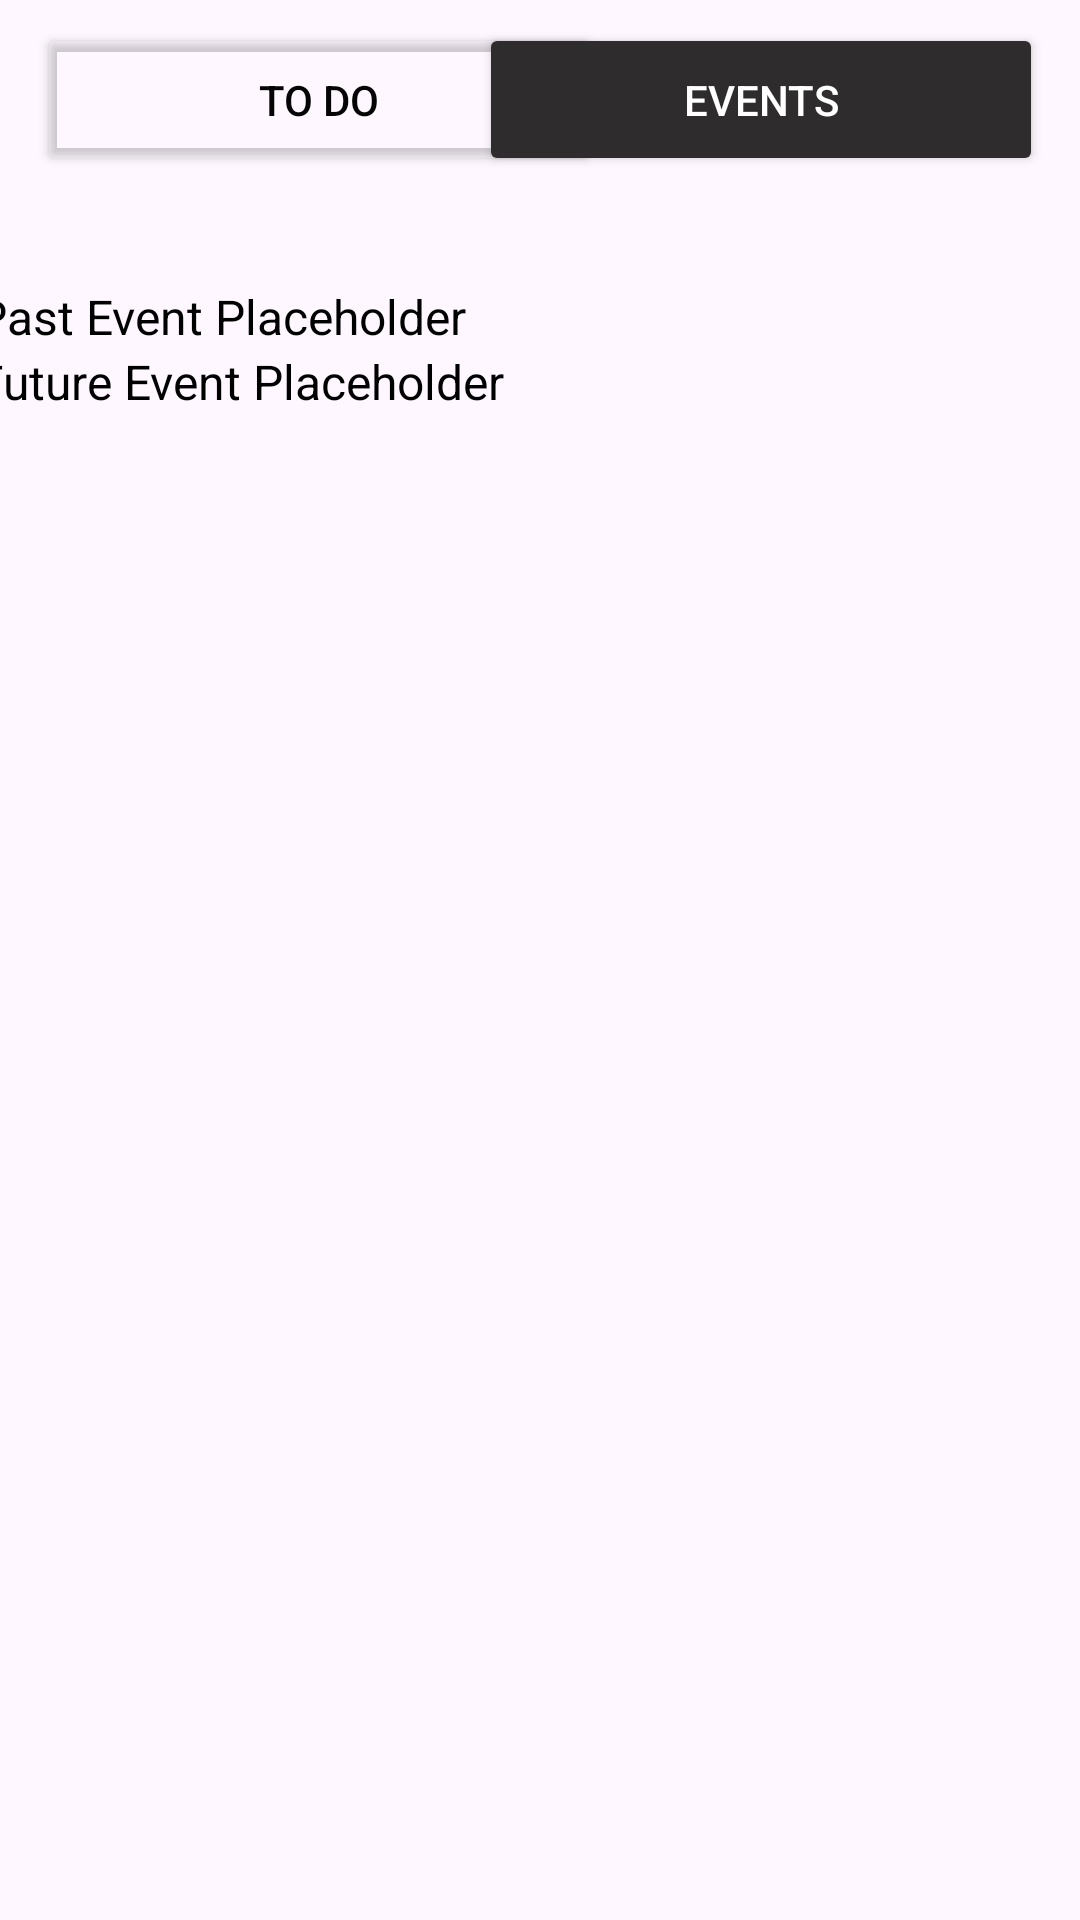

This screen was rendered from an Android layout file. Write that file and the resources it references.
<!-- AndroidManifest.xml: application theme Theme.WhatsNext -->
<!-- res/layout/activity_main.xml -->
<?xml version="1.0" encoding="utf-8"?>
<androidx.constraintlayout.widget.ConstraintLayout xmlns:android="http://schemas.android.com/apk/res/android"
    xmlns:app="http://schemas.android.com/apk/res-auto"
    xmlns:tools="http://schemas.android.com/tools"
    android:id="@+id/main"
    android:layout_width="match_parent"
    android:layout_height="match_parent"
    tools:context=".MainActivity">

    
    <Button
        android:id="@+id/habitsButton"
        android:layout_width="188dp"
        android:layout_height="51dp"
        android:backgroundTint="#00FFFFFF"
        android:text="to do"
        android:textColor="#050505"
        android:textColorLink="#FFFFFF"
        app:cornerRadius="4dp"
        app:iconPadding="16dp"
        app:layout_constraintBottom_toBottomOf="parent"
        app:layout_constraintEnd_toEndOf="parent"
        app:layout_constraintHorizontal_bias="0.071"
        app:layout_constraintStart_toStartOf="parent"
        app:layout_constraintTop_toTopOf="parent"
        app:layout_constraintVertical_bias="0.013"
        app:strokeColor="#2E2C2C"
        app:strokeWidth="1dp" />

    
    <Button
        android:id="@+id/eventsButton"
        android:layout_width="188dp"
        android:layout_height="51dp"
        android:backgroundTint="#2E2C2C"
        android:text="events"
        android:textColor="#ffffff"
        app:cornerRadius="4dp"
        app:iconPadding="16dp"
        app:layout_constraintBottom_toBottomOf="parent"
        app:layout_constraintEnd_toEndOf="parent"
        app:layout_constraintHorizontal_bias="0.928"
        app:layout_constraintStart_toStartOf="parent"
        app:layout_constraintTop_toTopOf="parent"
        app:layout_constraintVertical_bias="0.013"
        app:strokeColor="#2E2C2C"
        app:strokeWidth="1dp" />

    
    <ScrollView
        android:id="@+id/scrollView2"
        android:layout_width="408dp"
        android:layout_height="700dp"
        android:layout_marginTop="20dp"
        app:layout_constraintBottom_toBottomOf="parent"
        app:layout_constraintEnd_toEndOf="parent"
        app:layout_constraintStart_toStartOf="parent"
        app:layout_constraintTop_toBottomOf="@id/habitsButton"
        app:layout_constraintVertical_bias="0.0">

        <LinearLayout
            android:layout_width="match_parent"
            android:layout_height="wrap_content"
            android:orientation="vertical"
            android:padding="16dp">

            
            <TextView
                android:id="@+id/pastEventText"
                android:layout_width="wrap_content"
                android:layout_height="wrap_content"
                android:text="Past Event Placeholder"
                android:textColor="#000000"
                android:textSize="16sp" />

            
            <androidx.recyclerview.widget.RecyclerView
                android:id="@+id/pastView"
                android:layout_width="wrap_content"
                android:layout_height="wrap_content"
                android:visibility="gone" >

            </androidx.recyclerview.widget.RecyclerView>

            
            <TextView
                android:id="@+id/futureEventText"
                android:layout_width="match_parent"
                android:layout_height="wrap_content"
                android:text="Future Event Placeholder"
                android:textColor="#000000"
                android:textSize="16sp" />

            <androidx.recyclerview.widget.RecyclerView
                android:id="@+id/futureView"
                android:layout_width="wrap_content"
                android:layout_height="wrap_content" />
        </LinearLayout>
    </ScrollView>

    <Button
        android:id="@+id/addButton"
        android:layout_width="75dp"
        android:layout_height="80dp"
        android:layout_marginTop="13dp"
        android:backgroundTint="#00FFFFFF"
        android:text="+"
        android:textColor="#050505"
        android:textSize="40sp"
        app:cornerRadius="50dp"
        app:layout_constraintBottom_toBottomOf="parent"
        app:layout_constraintEnd_toEndOf="parent"
        app:layout_constraintHorizontal_bias="0.951"
        app:layout_constraintStart_toStartOf="parent"
        app:layout_constraintTop_toBottomOf="@+id/scrollView2"
        app:strokeColor="#2E2C2C"
        app:strokeWidth="2dp" />

</androidx.constraintlayout.widget.ConstraintLayout>
<!-- resources referenced by this layout -->
<resources>
  <style name="Theme.WhatsNext" parent="Base.Theme.WhatsNext" />
  <style name="Base.Theme.WhatsNext" parent="Theme.Material3.DayNight.NoActionBar">
          
          
      </style>
</resources>
